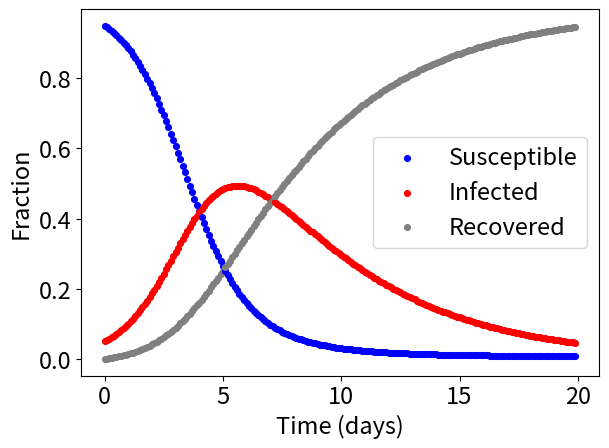

The script that saved this image:
#http://faculty.sfasu.edu/judsontw/ode/html-20220730/systems05.html
#https://www.nature.com/articles/s41598-021-95494-6
import numpy as np
import matplotlib.pyplot as plt

plt.rcParams.update({'font.size': 17})

a=1.0 #0.05
b=0.2

euler=True

#s=susceptible, i=infected, r=recovered (assuming that they do not get sick again)
def ode(s,i,r):
    ds=-a*s*i
    di=a*s*i-b*i
    dr=b*i
    return ds,di,dr



def euler(h,s,i,r):
    ds,di,dr=ode(s,i,r)
    
    s+=h*ds
    i+=h*di
    r+=h*dr
    return s,i,r


def midpoint(h,s,i,r):
    ds,di,dr=ode(s,i,r)
    
    k1s=0.5*h*ds
    k1i=0.5*h*di
    k1r=0.5*h*dr

    ds,di,dr=ode(s+k1s,i+k1i,r+k1r)
    k2s=h*ds
    k2i=h*di
    k2r=h*dr

    s+=k2s
    i+=k2i
    r+=k2r
    return s,i,r


##main
s=0.95
i=0.05
r=0.0


t=0.
tf=20. #10 Myr

h=0.1


fig,ax=plt.subplots(1,1)

while(t<tf):
    ax.scatter(t,s,s=17,color="blue")
    ax.scatter(t,i,s=17,color="red")
    ax.scatter(t,r,s=17,color="grey")
    #s,i,r=midpoint(h,s,i,r)
    if(euler):
        s,i,r=euler(h,s,i,r)
    else:
        s,i,r=midpoint(h,s,i,r)
    t+=h

print(s,i,r)

#ax.set_xlabel("Time (Myr)")
ax.set_xlabel("Time (days)")

ax.set_ylabel("Fraction")
ax.legend(["Susceptible","Infected","Recovered"])

plt.tight_layout()
plt.show()
    
